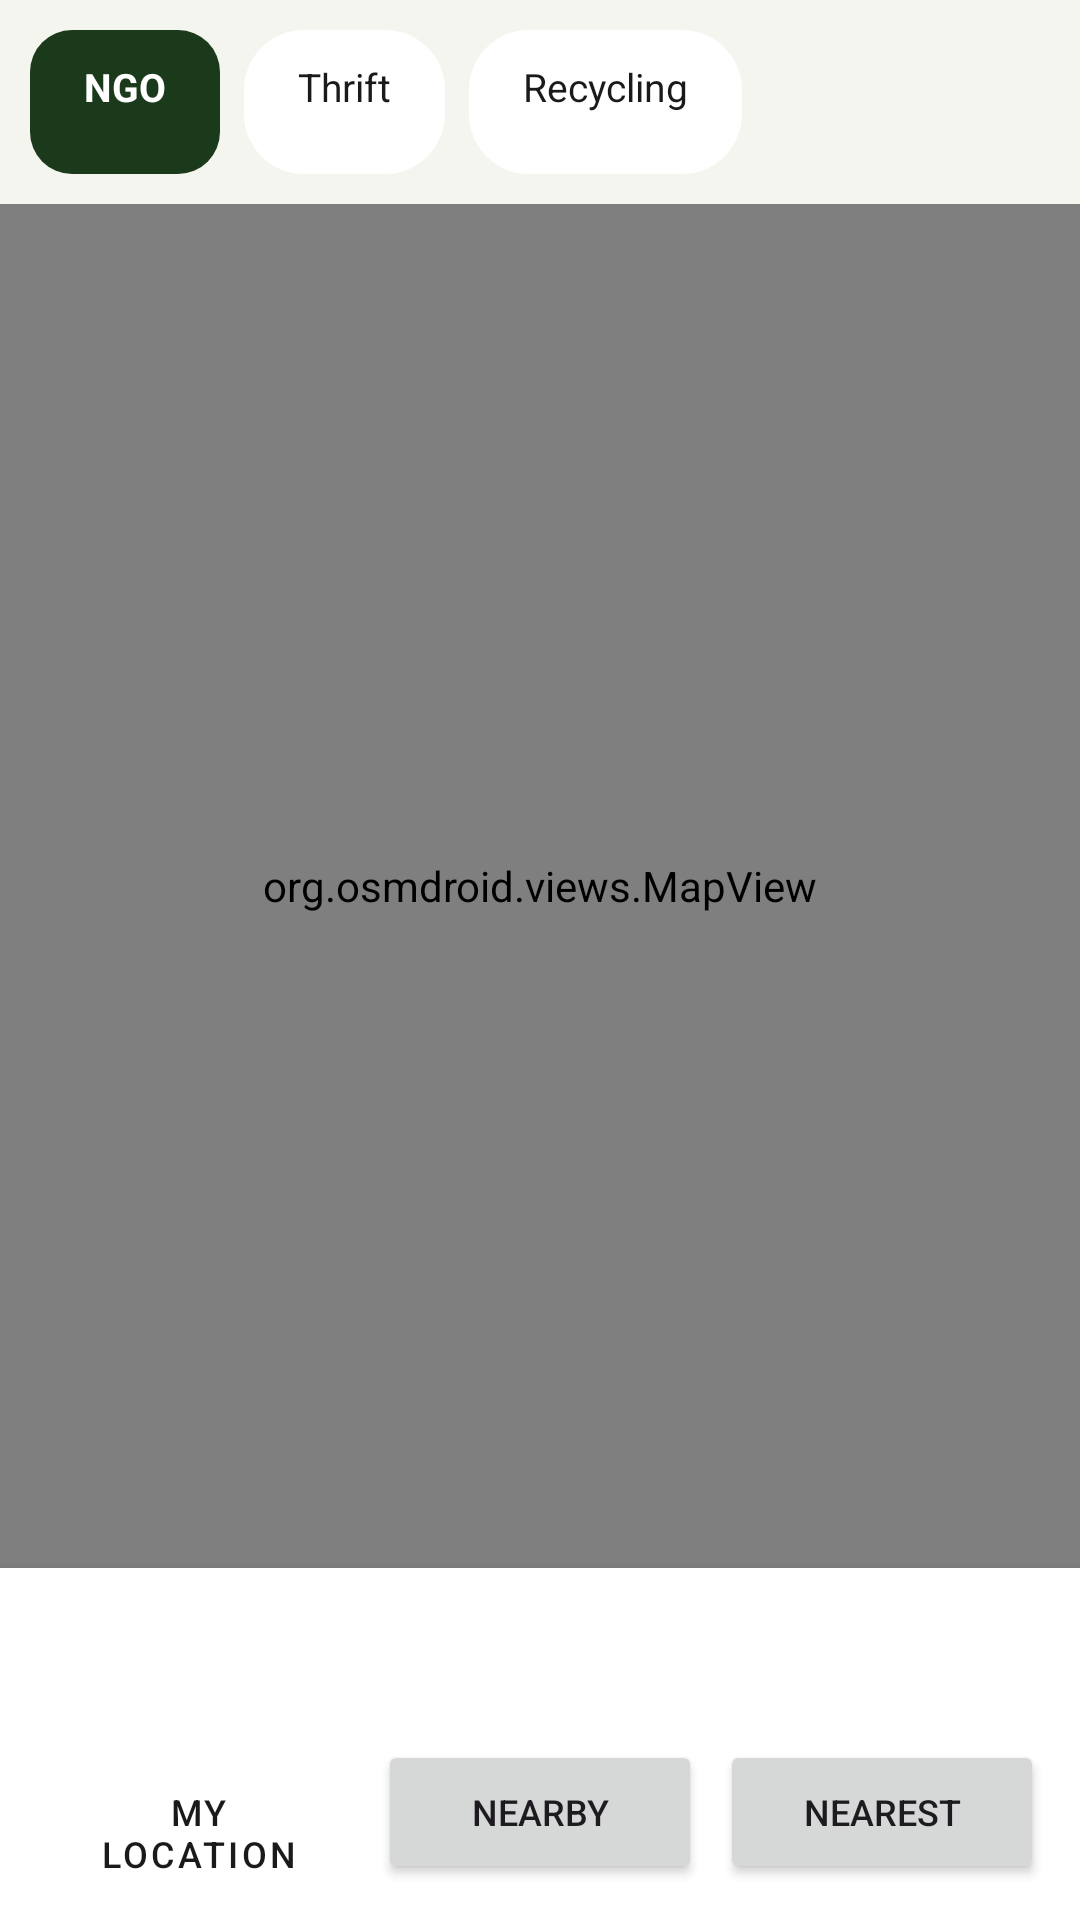

Android layout source for this screen:
<!-- AndroidManifest.xml: application theme Theme.ClothingRecycleApp -->
<!-- res/layout/fragment_map.xml -->
<?xml version="1.0" encoding="utf-8"?>
<LinearLayout
    xmlns:android="http://schemas.android.com/apk/res/android"
    android:layout_width="match_parent"
    android:layout_height="match_parent"
    android:orientation="vertical"
    android:background="@color/eco_cream_bg">

    <HorizontalScrollView
        android:layout_width="match_parent"
        android:layout_height="wrap_content"
        android:scrollbars="none">

        <LinearLayout
            android:layout_width="wrap_content"
            android:layout_height="wrap_content"
            android:orientation="horizontal"
            android:padding="10dp">

            <TextView
                android:id="@+id/chipNgo"
                android:layout_width="wrap_content"
                android:layout_height="wrap_content"
                android:layout_marginEnd="8dp"
                android:background="@drawable/bg_button_primary"
                android:clickable="true"
                android:focusable="true"
                android:minHeight="48dp"
                android:paddingHorizontal="18dp"
                android:paddingVertical="10dp"
                android:text="NGO"
                android:textColor="@color/eco_white"
                android:textSize="13sp"
                android:textStyle="bold" />

            <TextView
                android:id="@+id/chipThrift"
                android:layout_width="wrap_content"
                android:layout_height="wrap_content"
                android:layout_marginEnd="8dp"
                android:background="@drawable/bg_card"
                android:clickable="true"
                android:focusable="true"
                android:minHeight="48dp"
                android:paddingHorizontal="18dp"
                android:paddingVertical="10dp"
                android:text="Thrift"
                android:textColor="@color/eco_text_dark"
                android:textSize="13sp" />

            <TextView
                android:id="@+id/chipRecycling"
                android:layout_width="wrap_content"
                android:layout_height="wrap_content"
                android:background="@drawable/bg_card"
                android:clickable="true"
                android:focusable="true"
                android:minHeight="48dp"
                android:paddingHorizontal="18dp"
                android:paddingVertical="10dp"
                android:text="Recycling"
                android:textColor="@color/eco_text_dark"
                android:textSize="13sp" />
        </LinearLayout>
    </HorizontalScrollView>

    <org.osmdroid.views.MapView
        android:id="@+id/map"
        android:layout_width="match_parent"
        android:layout_height="0dp"
        android:layout_weight="1" />

    <LinearLayout
        android:layout_width="match_parent"
        android:layout_height="wrap_content"
        android:orientation="vertical"
        android:background="@color/eco_white"
        android:padding="12dp"
        android:elevation="8dp">

        <LinearLayout
            android:id="@+id/resultCard"
            android:layout_width="match_parent"
            android:layout_height="wrap_content"
            android:orientation="vertical"
            android:layout_marginBottom="10dp"
            android:visibility="visible">

            <TextView
                android:id="@+id/tvResultName"
                android:layout_width="match_parent"
                android:layout_height="wrap_content"
                android:textSize="14sp"
                android:textStyle="bold"
                android:textColor="@color/eco_text_dark" />

            <TextView
                android:id="@+id/tvResultInfo"
                android:layout_width="match_parent"
                android:layout_height="wrap_content"
                android:textSize="12sp"
                android:textColor="@color/eco_text_gray" />
        </LinearLayout>

        <LinearLayout
            android:layout_width="match_parent"
            android:layout_height="wrap_content"
            android:orientation="horizontal">

            <Button
                android:id="@+id/btnMyLocation"
                style="@style/Widget.App.Button.Secondary"
                android:layout_width="0dp"
                android:layout_height="48dp"
                android:layout_weight="1"
                android:layout_marginEnd="6dp"
                android:text="My Location"
                android:textSize="12sp" />

            <Button
                android:id="@+id/btnNearby"
                android:layout_width="0dp"
                android:layout_height="48dp"
                android:layout_weight="1"
                android:layout_marginEnd="6dp"
                android:text="Nearby"
                android:textSize="12sp" />

            <Button
                android:id="@+id/btnNearest"
                android:layout_width="0dp"
                android:layout_height="48dp"
                android:layout_weight="1"
                android:text="Nearest"
                android:textSize="12sp" />
        </LinearLayout>
    </LinearLayout>

</LinearLayout>
<!-- resources referenced by this layout -->
<resources>
  <color name="eco_cream_bg">#F5F5EF</color>
  <color name="eco_text_dark">#1A1A1A</color>
  <color name="eco_text_gray">#757575</color>
  <color name="eco_white">#FFFFFF</color>
  <!-- drawable bg_button_primary (drawable) -->
  <?xml version="1.0" encoding="utf-8"?>
  <shape xmlns:android="http://schemas.android.com/apk/res/android"
      android:shape="rectangle">
      <solid android:color="@color/eco_dark_green" />
      <corners android:radius="14dp" />
  </shape>
  <!-- drawable bg_card (drawable) -->
  <?xml version="1.0" encoding="utf-8"?>
  <shape xmlns:android="http://schemas.android.com/apk/res/android"
      android:shape="rectangle">
      <solid android:color="@color/eco_white" />
      <corners android:radius="20dp" />
  </shape>
  <style name="Widget.App.Button.Secondary" parent="Widget.MaterialComponents.Button.OutlinedButton">
  
          <item name="android:textColor">@color/eco_text_dark</item>
          <item name="strokeColor">@color/eco_border_gray</item>
          <item name="backgroundTint">@color/eco_white</item>
          <item name="cornerRadius">12dp</item>
  
      </style>
  <style name="Theme.ClothingRecycleApp" parent="Base.Theme.ClothingRecycleApp" />
  <color name="eco_dark_green">#1B3A1B</color>
  <color name="eco_border_gray">#E0E0E0</color>
  <style name="Base.Theme.ClothingRecycleApp" parent="Theme.Material3.DayNight.NoActionBar">
  
          
          <item name="materialButtonStyle">
              @style/Widget.App.Button.Primary
          </item>
  
          
          
  
      </style>
  <style name="Widget.App.Button.Primary" parent="Widget.MaterialComponents.Button">
  
          <item name="backgroundTint">@color/eco_dark_green</item>
          <item name="android:textColor">@color/eco_white</item>
          <item name="cornerRadius">14dp</item>
  
      </style>
</resources>
